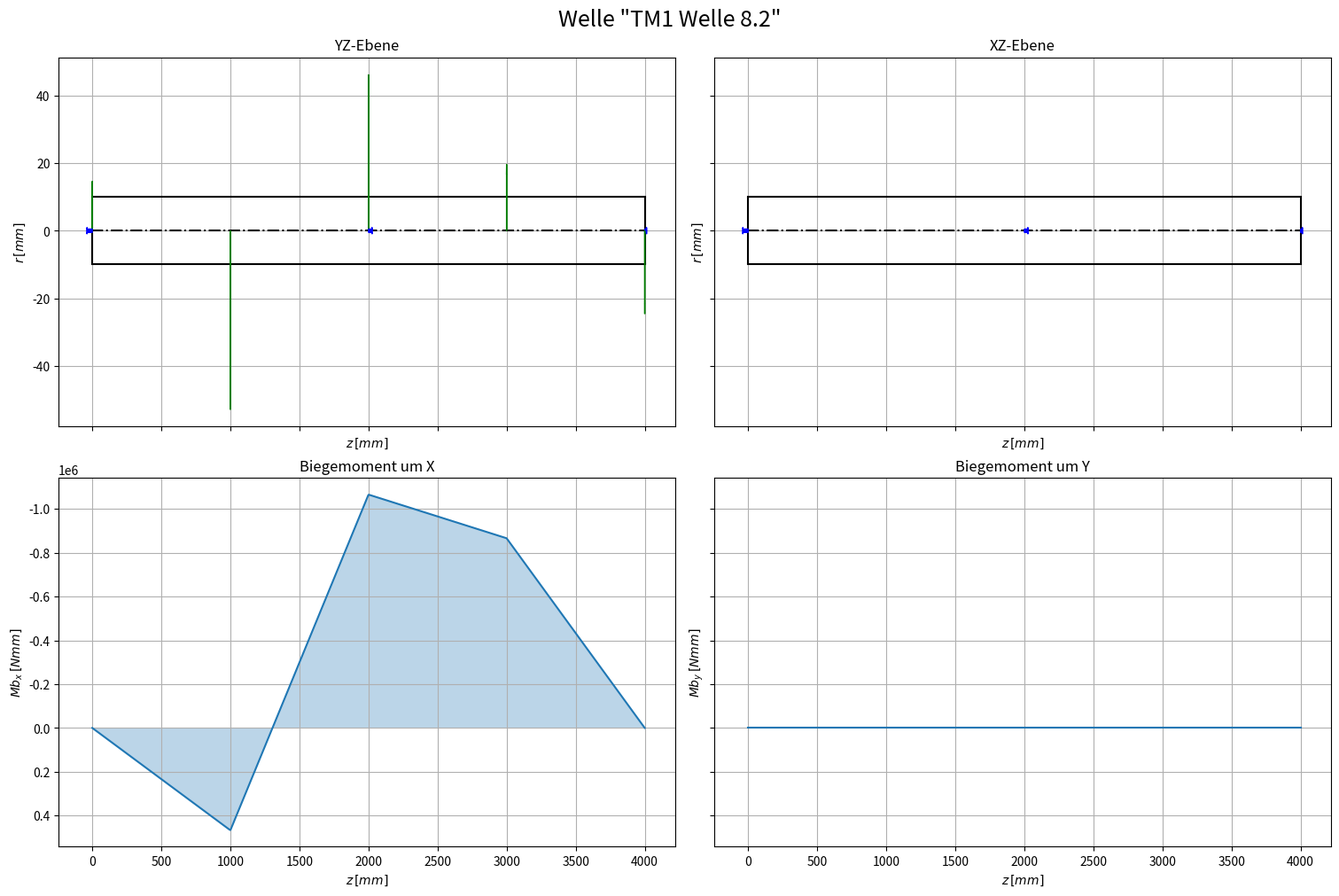

The script that saved this image:
"""
Klassendefinitionen
"""

import numpy as np
import matplotlib.pyplot as plt

class Werkstoff():
    Werkstoffe = {} # Dictionary mit allen erzeugten Werkstoffen

    def __init__(self, name, sigma_zdW, sigma_bW, tau_tW,art, Cr_Ni_Einsatzstahl, sigma_B, sigma_S):
        self.name = name
        self.sigma_zdW = float(sigma_zdW)
        self.sigma_bW = float(sigma_bW)
        self.tau_tW = float(tau_tW)
        self.art = art
        self.Cr_Ni_Einsatzstahl = int(Cr_Ni_Einsatzstahl)
        self.sigma_B = sigma_B
        self.sigma_S = sigma_S
        Werkstoff.Werkstoffe[name] = self
    def __repr__(self) -> str:
        return self.name
    def data_sheet(self):
        print(
            f"""
---------------------------------------------------
Name:                           {self.name}
Art:                            {self.art}
Zug-Druck-Wechselfestigkeit:    {self.sigma_zdW}
Biegewechselfestigkeit:         {self.sigma_bW}
Torsionswechselfestigkeit:      {self.tau_tW}
---------------------------------------------------
            """
        )
    def aus_csv_laden():
        """
        Lädt die Werkstoffdaten aus `'\\Werkstoffdaten.csv'` in `Werkstoff.Werkstoffe`.
        Bei Dopplung werden alte Einträge mit neuen Überschrieben.
        """
        with open("Werkstoffdaten.csv","r",encoding="utf8") as datei:
            rohdaten = datei.readlines()

        for line in rohdaten:
            if line[0] != "#":
                args = line.strip().split(",")
                Werkstoff(*args)
        return 1

class Welle:
    def __init__(self,name:str,lagerabstand) -> None:
        self.name = str(name)
        self.lagerabstand = lagerabstand
        self.länge = 0
        self.geometrie = []
        self.z_daten = []
        self.r_daten = []
        self.belastungen = [(0,0,0,0,0,0,0),(0,0,0,0,0,0,0),(0,0,0,0,0,0,0),(0,0,0,0,0,0,0),(0,0,0,0,0,0,0)]
    
    def set_Kraft(self,betrag,typ:str,z=0,r=0,phi=0):
        """Legt eine Krafteinleitung an der Welle fest.
        Der Typ kann "radial","tangential" oder "axial" sein.
        Radialkräfte nach innen sind positiv.
        z: Z-Position (längs) wo die Kraft angreift
        r: Entfernung der Kraft von der Drehachse der Welle.
        phi: Winkel der Krafteinleitung in Grad. Kräfte von oben haben phi=0
        """
        phi = np.deg2rad(phi)
        if typ[0].casefold()=="r":
            kraft = (betrag,z,r,phi,betrag*np.sin(phi),betrag*np.cos(phi),0) # Radial
        elif typ[0].casefold()=="t":
            kraft = (betrag,z,r,phi,betrag*np.cos(phi),betrag*np.sin(phi),0) # Tangential
        elif typ[0].casefold()=="a":
            kraft = (betrag,z,r,phi,0,0,betrag) # Axial
        else:
            raise ValueError("Krafttyp wurde nicht erkannt. Erlaubt sind 'radial' ('r'),'tangential' ('t') und 'axial' ('a').")
        self.belastungen.append(kraft)

    def lagerkräfte_berechnen(self):
        # Lagerkräfte berechnen und in Belastungen aufnehmen
        # Lagerkraft Loslager
        lges = self.lagerabstand
        summe_krafthebelx,summe_krafthebely = 0,0
        summe_kräftex,summe_kräftey,summe_kräftez = 0,0,0
        for _,zk,rk,_,fx,fy,fz in self.belastungen:
            summe_krafthebely += -fy*zk
            summe_krafthebelx += -fx*zk
        self.belastungen[3] = (abs(summe_krafthebelx/lges),lges,0,0,summe_krafthebelx/lges,0,0) # Lagerkraft Loslager X
        self.belastungen[4] = (abs(summe_krafthebely/lges),lges,0,0,0,summe_krafthebely/lges,0) # Lagerkraft Loslager Y

        for _,zk,rk,_,fx,fy,fz in self.belastungen:
            summe_kräftex += -fx
            summe_kräftey += -fy
            summe_kräftez += -fz
        self.belastungen[0] = (abs(summe_kräftex),0,0,0,summe_kräftex,0,0) # Lagerkraft Festlager X
        self.belastungen[1] = (abs(summe_kräftey),0,0,0,0,summe_kräftey,0) # Lagerkraft Festlager Y
        self.belastungen[2] = (abs(summe_kräftez),0,0,0,0,0,summe_kräftez) # Lagerkraft Festlager Z

    def set_geometrie(self,punkte:list):
        """
        Definiert die Wellengeometrie als Liste aus Punkten in der Form [[z1,r1],[z2,r2],...]
        """
        self.geometrie = punkte
        self.z_daten,self.r_daten = zip(*self.geometrie) # Entpackt die Geometriedaten in Vektoren
        self.länge = abs(max(self.z_daten)-min(self.z_daten))

    def radius(self,z):
        """Gibt Radius der Welle an Stelle z aus. Alle Längen werden in `mm` angegeben"""
        for i,zr in enumerate(self.geometrie):
            z1,z2 = self.geometrie[i-1][0],self.geometrie[i][0]
            r1,r2 = self.geometrie[i-1][1],self.geometrie[i][1]
            
            if z<=z2:
                m = (z - z1) / (z2 - z1)
                return r1 + m * (r2 - r1)
        else:
            return 0
    def r(self,z):
        """Gibt Radius der Welle an Stelle z aus. Alle Längen werden in `mm` angegeben"""
        return self.radius(z)
    def d(self,z):
        """Gibt Durchmesser der Welle an Stelle z aus. Alle Längen werden in `mm` angegeben"""
        return 2*self.radius(z)
    def durchmesser(self,z):
        """Gibt Durchmesser der Welle an Stelle z aus. Alle Längen werden in `mm` angegeben"""
        return self.d(z)
    def plot(self,kräfte=True,biegemomente=True):
        """Stellt die Welle dar."""
        _,z_kräfte,_,_,_,_,_=zip(*self.belastungen)
        max_z_k = max(z_kräfte)
        max_z = max(self.z_daten)

        zrange = np.linspace(0,max_z,1000)
        z_range_k = np.linspace(0,max_z_k,1000)
        rrange = np.array(tuple(map(self.radius,zrange)))

        fig,ax = plt.subplots(2,2,constrained_layout=True,sharex="col",sharey="row",num=self.name+" Belastungsplot")
        fig.set_size_inches(15,10)
        fig.suptitle(f'Welle "{self.name}"',fontsize=18)
        ax[0,0].plot(zrange,rrange,"k")
        ax[0,0].plot(zrange,rrange*-1,"k")
        ax[0,0].hlines(0,-5,self.z_daten[-1]+5,linestyles="dashdot",colors="black")
        for i,z in enumerate(self.z_daten):
            ax[0,0].vlines(z,self.radius(z)*-1,self.radius(z),colors="black")

        # maximale Kraft ermitteln, zum skalieren der Vektoren
        l_max = 50
        max_f = max((self.belastungen[i][0] for i in range(len(self.belastungen))))

        for kraft in self.belastungen:
            _,z,r,phi,fx,fy,fz = kraft
            if round(abs(fy),5)>0: # Y Kräfte zeichnen
                ax[0,0].arrow(z,r*np.cos(phi),0,l_max*-fy/max_f,head_width=2,width=1,color="green",zorder=100)
            if round(abs(fz),5)>0: # Z Kräfte zeichnen
                ax[0,0].arrow(z,r*np.cos(phi),l_max*fz/max_f,0,head_width=2,width=1,color="blue",zorder=100)

        ax[0,0].grid()
        ax[0,0].set_title("YZ-Ebene")
        ax[0,0].set_xlabel("$z\\,[mm]$")
        ax[0,0].set_ylabel("$r\\,[mm]$")

        ax[0,1].plot(zrange,rrange,"k")
        ax[0,1].plot(zrange,rrange*-1,"k")
        ax[0,1].hlines(0,-5,self.z_daten[-1]+5,linestyles="dashdot",colors="black")
        for i,z in enumerate(self.z_daten):
            ax[0,1].vlines(z,self.radius(z)*-1,self.radius(z),colors="black")

        for kraft in self.belastungen:
            _,z,r,phi,fx,fy,fz = kraft
            if round(abs(fx),5)>0: # X Kräfte zeichnen
                ax[0,1].arrow(z,r*np.sin(phi),0,l_max*-fx/max_f,head_width=2,width=1,color="red",zorder=100)
            if round(abs(fz),5)>0: # Z Kräfte zeichnen
                ax[0,1].arrow(z,r*np.sin(phi),l_max*fz/max_f,0,head_width=2,width=1,color="blue",zorder=100)

        ax[0,1].grid()
        ax[0,1].set_title("XZ-Ebene")
        ax[0,1].set_xlabel("$z\\,[mm]$")
        ax[0,1].set_ylabel("$r\\,[mm]$")

        # Mbx Biegemomentenverlauf
        mbx_daten = tuple(map(self.Mbx,z_range_k))
        ax[1,0].plot(z_range_k,mbx_daten)
        ax[1,0].fill_between(z_range_k,0,mbx_daten,alpha=0.3)
        ax[1,0].set_xlabel("$z\\,[mm]$")
        ax[1,0].set_ylabel("$Mb_x\\,[Nmm]$")
        ax[1,0].set_title("Biegemoment um X")
        ax[1,0].grid()

        # Mby Biegemomentenverlauf
        mby_daten = tuple(map(self.Mby,z_range_k))
        ax[1,1].plot(z_range_k,mby_daten)
        ax[1,1].fill_between(z_range_k,0,mby_daten,alpha=0.3)
        ax[1,1].set_xlabel("$z\\,[mm]$")
        ax[1,1].set_ylabel("$Mb_y\\,[Nmm]$")
        ax[1,1].set_title("Biegemoment um Y")
        ax[1,1].grid()

        ax[1,1].invert_yaxis() # Achse invertieren

        plt.show()

    def Mbx(self,z):
        """Berechnet numerisch den Biegemomentenverlauf um die globale X-Achse in `N*mm`"""
        result = 0
        for kraft in self.belastungen:
            _,z_kraft,r,phi,fx,fy,fz = kraft
            if z_kraft<z:
                result += -1*fy*(z-z_kraft)
                result += fz*r*np.cos(phi)
        return round(result,10)
    
    def Mby(self,z):
        """Berechnet numerisch den Biegemomentenverlauf um die globale Y-Achse in `N*mm`"""
        result = 0
        for kraft in self.belastungen:
            _,z_kraft,r,phi,fx,fy,fz = kraft
            if z_kraft<z:
                result += -1*fx*(z-z_kraft)
                result += fz*r*np.sin(phi)
        return round(result,10)
    
    def Wb(self,z):
        """Gibt das Widerstandsmoment gegen Biegung an der Stelle z in `mm^3` aus."""
        return np.pi/32 * self.d(z)**3
    
    def print_Lagerkräfte(self):
        print("\n")
        print(f"Lagerkraefte der Welle \"{self.name}\"\n")
        print("-"*48)
        print("|"," "*3,"Fx".center(10),"|","Fy".center(10),"|","Fz".center(10),"|","z".center(10),"|",sep="")
        print("-"*48)
        for i in range(5):
            betrag,z,r,phi,fx,fy,fz = self.belastungen[i]
            print("|",i,": ",str(round(fx,3)).center(10),"|",str(round(fy,3)).center(10),"|",str(round(fz,3)).center(10),"|",str(round(z,3)).center(10),"|",sep="")
            print("-"*48)

if __name__ == "__main__":
    # lab2 = 290
    # lz21 = 95
    # lz22 = 115
    # düb = 75
    # z_ritzel = lab2-lz22
    # r_ritzel = 101.46/2
    # z_rad = lab2+lz21
    # r_rad = 454.94/2

    # test = Welle("Zwischenwelle",lab2)
    # test.set_geometrie([
    #     [0,düb*0.8],
    #     [30,düb*0.8],
    #     [30,düb],
    #     [lab2-30,düb],
    #     [lab2-30,düb*0.8],
    #     [lab2+lz21-15,düb*0.8],
    #     [lab2+lz21-15,düb*0.6],
    #     [lab2+lz21+15,düb*0.6]
    # ])

    # test.set_Kraft(2191,"a",z_rad,r_rad,0)
    # test.set_Kraft(2332,"r",z_rad,r_rad,0) # Rad z12
    # test.set_Kraft(-6021,"t",z_rad,r_rad,0)

    # test.set_Kraft(-7162,"a",z_ritzel,r_ritzel,0)
    # test.set_Kraft(10071,"r",z_ritzel,r_ritzel,0) # Ritzel z21
    # test.set_Kraft(-26727,"t",z_ritzel,r_ritzel,0)

    # test.lagerkräfte_berechnen()
    # test.plot()
    # print(test.durchmesser(10))
    # print(test.Wb(10))
    # print(test.länge)

    # welle = Welle("Beispielwelle",195)
    # welle.set_geometrie(
    #     (
    #         (0,10),
    #         (40,10),
    #         (40,20),
    #         (80,20),
    #         (80,27.5),
    #         (160,27.5),
    #         (160,15),
    #         (195,15),
    #     )
    # )
    # # welle.set_Kraft(-3500,"r",20,0,0)
    # # welle.set_Kraft(4500,"r",135,0,0)
    # welle.set_Kraft(1000,"a",100,50,0)
    # welle.lagerkräfte_berechnen()
    # welle.plot()

    a = 1000
    tm1welle = Welle("TM1 Welle 8.2",3*a)
    tm1welle.set_geometrie(((0,10),(4*a,10)))

    tm1welle.set_Kraft(2000,"r",a,0,0)

    tm1welle.set_Kraft(-2000*np.sin(np.deg2rad(60)),"r",2*a,0,0)
    tm1welle.set_Kraft(2000*np.cos(np.deg2rad(60)),"a",2*a,0,0)

    tm1welle.set_Kraft(1000*np.cos(np.deg2rad(60)),"a",4*a,0,0)
    tm1welle.set_Kraft(1000*np.sin(np.deg2rad(60)),"r",4*a,0,0)

    tm1welle.lagerkräfte_berechnen()
    tm1welle.print_Lagerkräfte()
    tm1welle.plot()
